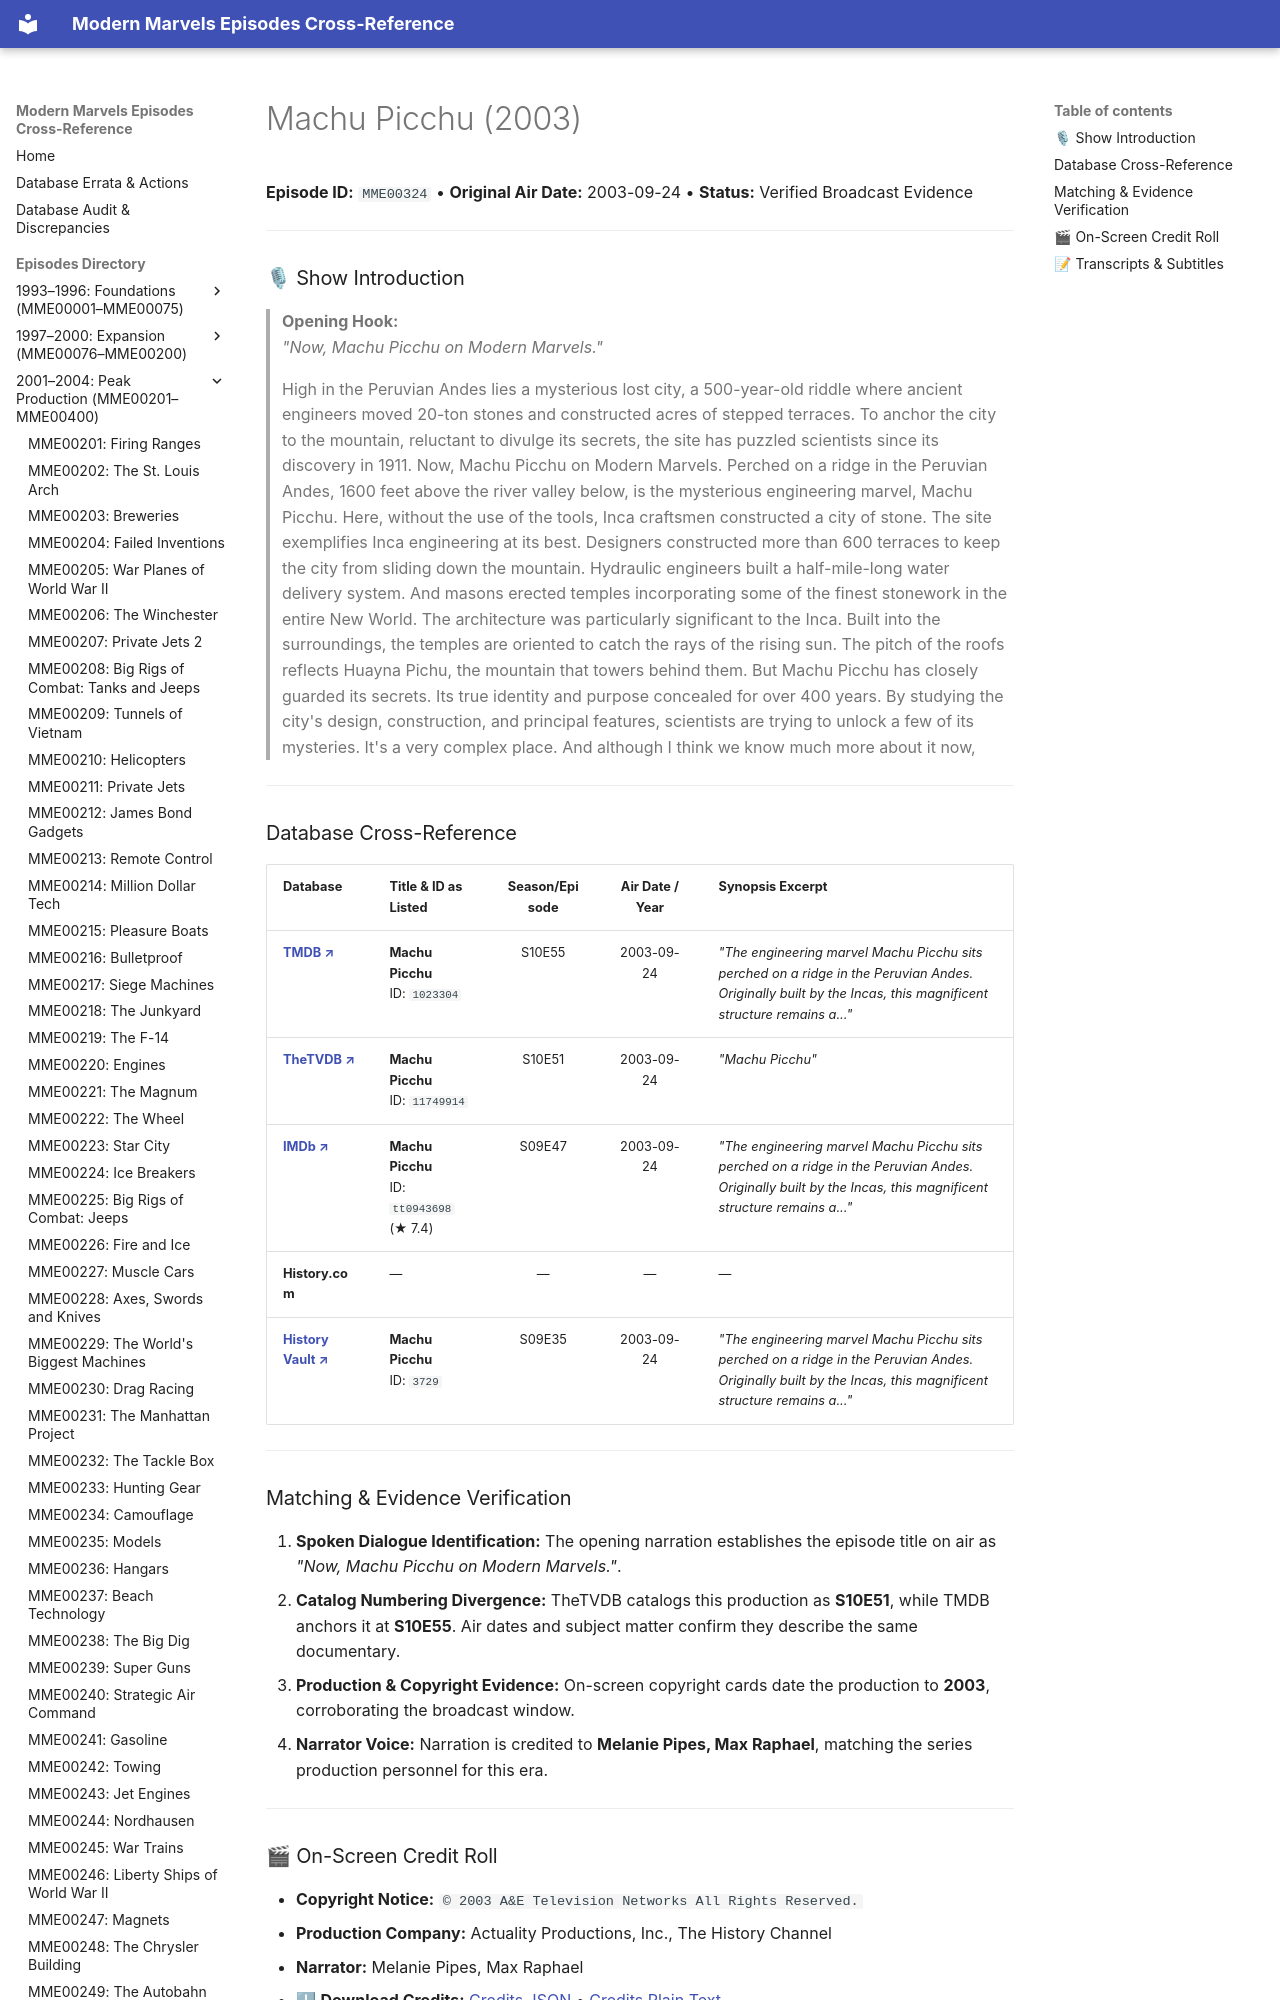

repository: ModernMarvelsFan/ModernMarvels · page: episodes/MME00324/index.html · generator: mkdocs

# Machu Picchu (2003)

**Episode ID:** `MME00324` • **Original Air Date:** 2003-09-24 • **Status:** Verified Broadcast Evidence

---

### 🎙 Show Introduction

> **Opening Hook:**  
> *"Now, Machu Picchu on Modern Marvels."*
